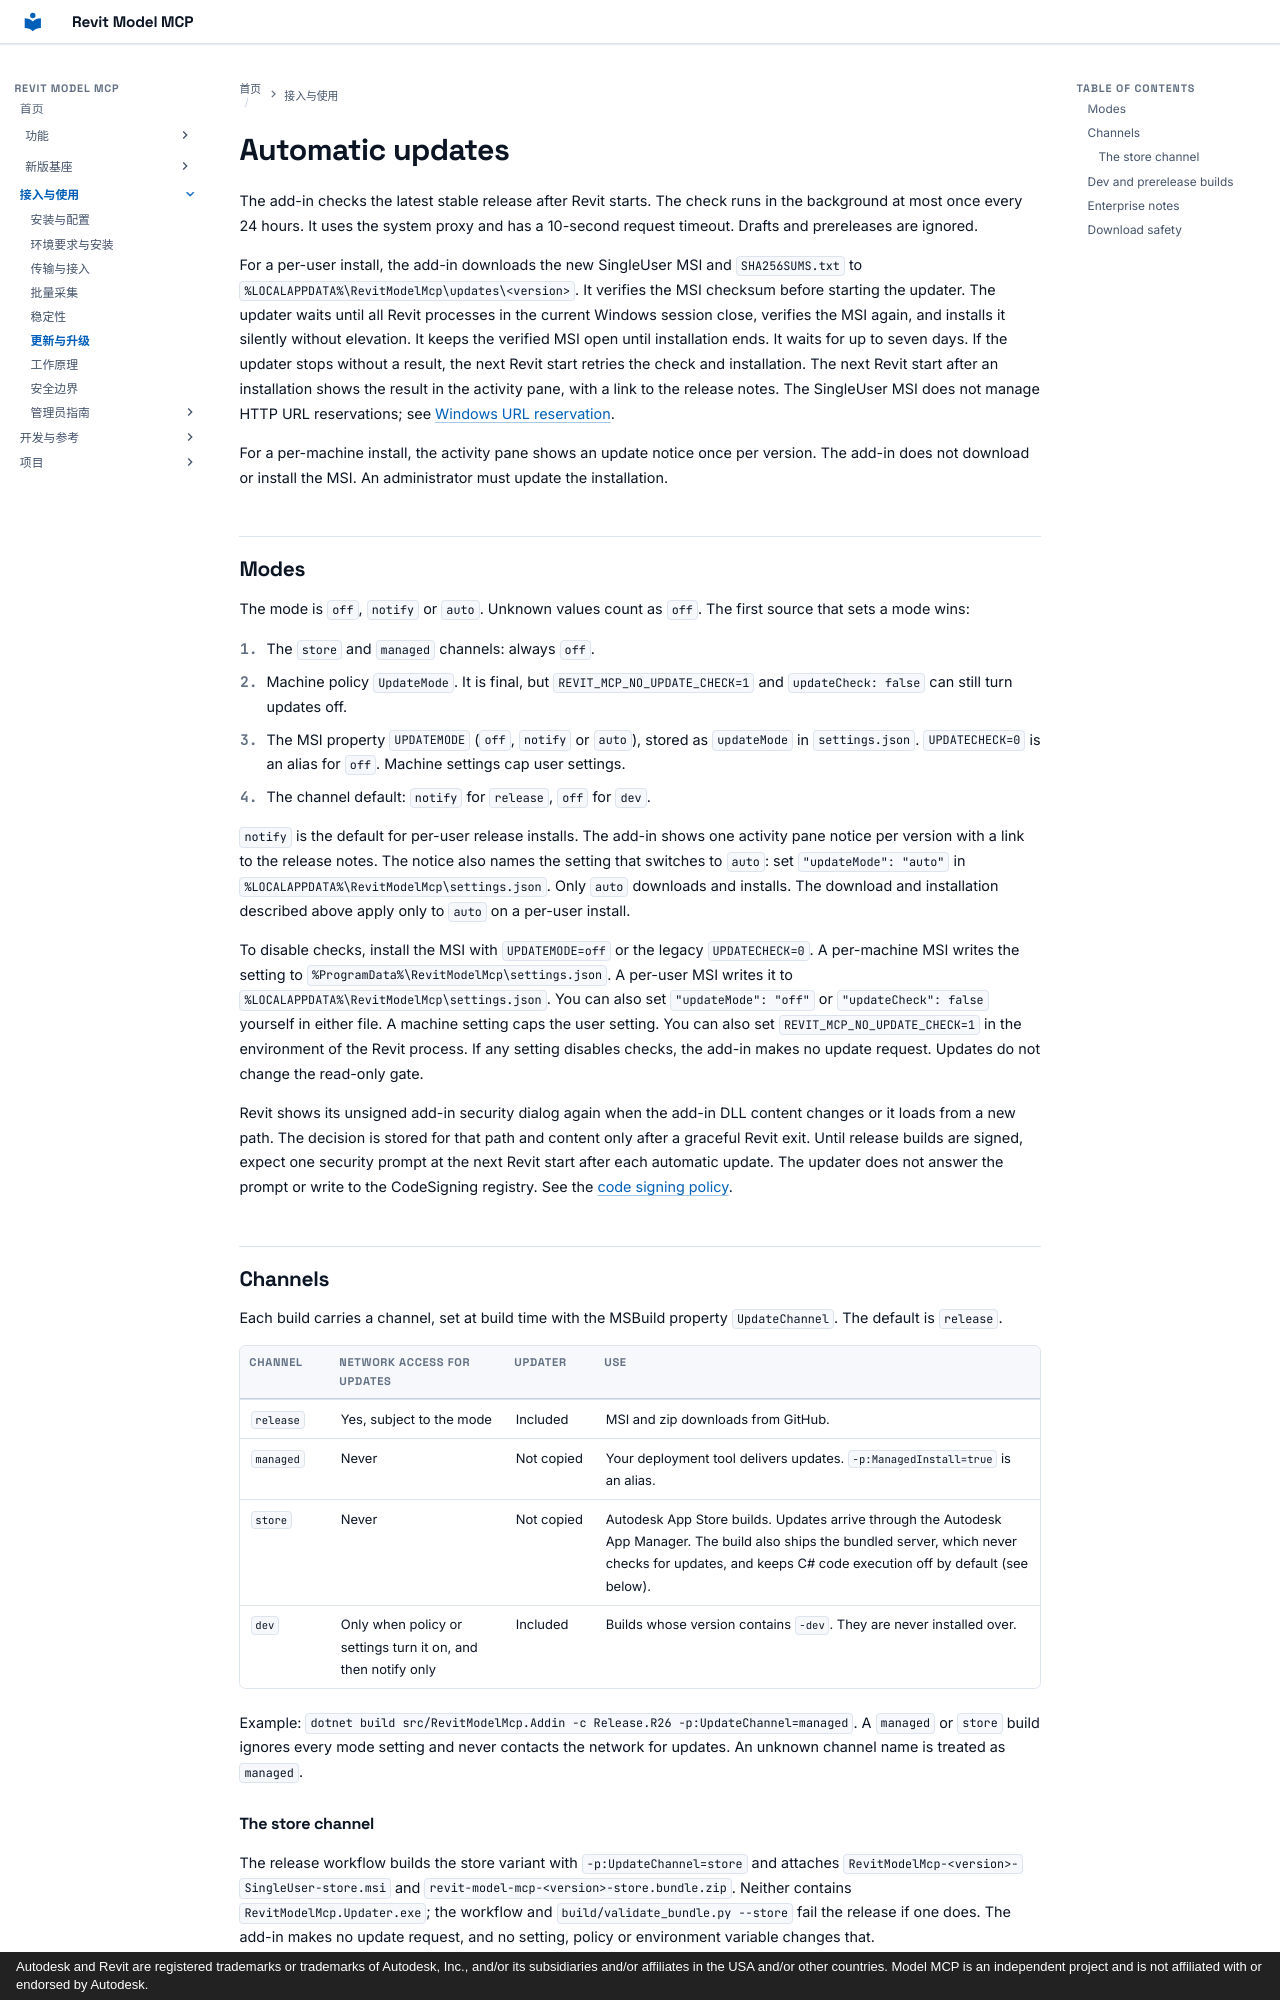

repository: vibe-bimer/revit-model-mcp · page: updates/index.html · generator: mkdocs · copyright: Autodesk and Revit are registered trademarks or trademarks of Autodesk, Inc., and/or its subsidiaries and/or affiliates in the USA and/or other countries. Model MCP is an independent project and is not affiliated with or endorsed by Autodesk.

# Automatic updates

The add-in checks the latest stable release after Revit starts. The check runs in the background at most once every 24 hours. It uses the system proxy and has a 10-second request timeout. Drafts and prereleases are ignored.

For a per-user install, the add-in downloads the new SingleUser MSI and `SHA256SUMS.txt` to `%LOCALAPPDATA%\RevitModelMcp\updates\<version>`. It verifies the MSI checksum before starting the updater. The updater waits until all Revit processes in the current Windows session close, verifies the MSI again, and installs it silently without elevation. It keeps the verified MSI open until installation ends. It waits for up to seven days. If the updater stops without a result, the next Revit start retries the check and installation. The next Revit start after an installation shows the result in the activity pane, with a link to the release notes. The SingleUser MSI does not manage HTTP URL reservations; see [Windows URL reservation](transport.md#windows-url-reservation).

For a per-machine install, the activity pane shows an update notice once per version. The add-in does not download or install the MSI. An administrator must update the installation.

## Modes

The mode is `off`, `notify` or `auto`. Unknown values count as `off`. The first source that sets a mode wins:

1. The `store` and `managed` channels: always `off`.
2. Machine policy `UpdateMode`. It is final, but `REVIT_MCP_NO_UPDATE_CHECK=1` and `updateCheck: false` can still turn updates off.
3. The MSI property `UPDATEMODE` (`off`, `notify` or `auto`), stored as `updateMode` in `settings.json`. `UPDATECHECK=0` is an alias for `off`. Machine settings cap user settings.
4. The channel default: `notify` for `release`, `off` for `dev`.

`notify` is the default for per-user release installs. The add-in shows one activity pane notice per version with a link to the release notes. The notice also names the setting that switches to `auto`: set `"updateMode": "auto"` in `%LOCALAPPDATA%\RevitModelMcp\settings.json`. Only `auto` downloads and installs. The download and installation described above apply only to `auto` on a per-user install.

To disable checks, install the MSI with `UPDATEMODE=off` or the legacy `UPDATECHECK=0`. A per-machine MSI writes the setting to `%ProgramData%\RevitModelMcp\settings.json`. A per-user MSI writes it to `%LOCALAPPDATA%\RevitModelMcp\settings.json`. You can also set `"updateMode": "off"` or `"updateCheck": false` yourself in either file. A machine setting caps the user setting. You can also set `REVIT_MCP_NO_UPDATE_CHECK=1` in the environment of the Revit process. If any setting disables checks, the add-in makes no update request. Updates do not change the read-only gate.

Revit shows its unsigned add-in security dialog again when the add-in DLL content changes or it loads from a new path. The decision is stored for that path and content only after a graceful Revit exit. Until release builds are signed, expect one security prompt at the next Revit start after each automatic update. The updater does not answer the prompt or write to the CodeSigning registry. See the [code signing policy](code-signing.md).

## Channels

Each build carries a channel, set at build time with the MSBuild property `UpdateChannel`. The default is `release`.

| Channel | Network access for updates | Updater | Use |
| --- | --- | --- | --- |
| `release` | Yes, subject to the mode | Included | MSI and zip downloads from GitHub. |
| `managed` | Never | Not copied | Your deployment tool delivers updates. `-p:ManagedInstall=true` is an alias. |
| `store` | Never | Not copied | Autodesk App Store builds. Updates arrive through the Autodesk App Manager. The build also ships the bundled server, which never checks for updates, and keeps C# code execution off by default (see below). |
| `dev` | Only when policy or settings turn it on, and then notify only | Included | Builds whose version contains `-dev`. They are never installed over. |

Example: `dotnet build src/RevitModelMcp.Addin -c Release.R26 -p:UpdateChannel=managed`. A `managed` or `store` build ignores every mode setting and never contacts the network for updates. An unknown channel name is treated as `managed`.
